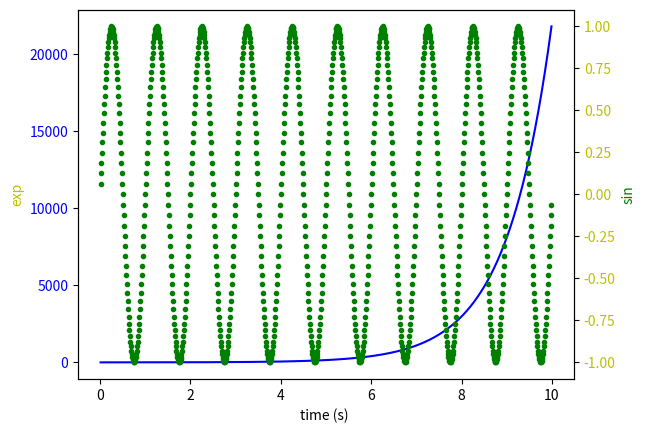

Write Python code to recreate this figure.
import matplotlib.pyplot as plt
import numpy as np
fig = plt.figure()
ax1 = fig.add_subplot(111)
t = np.arange (0.01, 10.0, 0.01)
s1 = np.exp(t)
ax1.plot(t, s1,"b-")
ax1.set_xlabel ("time (s) ")
# Make the y-axis label and tick labels match the line color
ax1.set_ylabel("exp", color="y")
for tl in ax1.get_yticklabels():
    tl.set_color ("b")

ax2 = ax1. twinx()
s2 = np.sin(2*np.pi*t)
ax2.plot(t, s2,"g.")
ax2.set_ylabel("sin",color="g")
for tl in ax2.get_yticklabels():
    tl.set_color ("y")
plt.show()



# plt.plot([1,2,3,4,5],[2,3,4,6,8],color="purple",linestyle="dashed",marker=">")
# plt.ylabel("y axis")
# plt.xlabel("x axis")
# plt.show()
